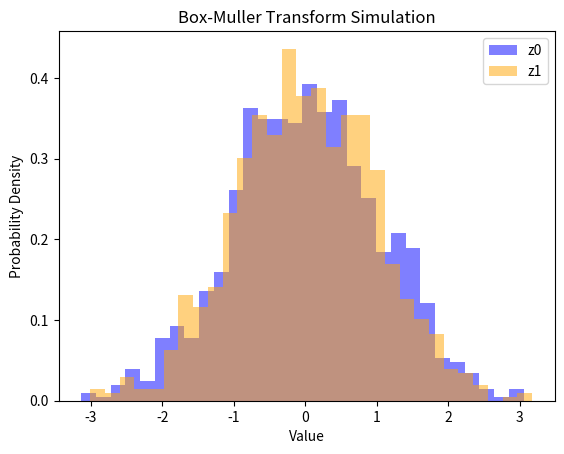

Recreate this plot in Python.
import numpy as np
import matplotlib.pyplot as plt

# Number of samples
num_samples = 1000

# Generate pairs of independent uniform random variables
u1 = np.random.rand(num_samples)
u2 = np.random.rand(num_samples)

# Box-Muller Transform
z0 = np.sqrt(-2 * np.log(u1)) * np.cos(2 * np.pi * u2)
z1 = np.sqrt(-2 * np.log(u1)) * np.sin(2 * np.pi * u2)

# Plot histogram of generated normal variates
plt.hist(z0, bins=30, density=True, alpha=0.5, color='blue', label='z0')
plt.hist(z1, bins=30, density=True, alpha=0.5, color='orange', label='z1')
plt.xlabel('Value')
plt.ylabel('Probability Density')
plt.title('Box-Muller Transform Simulation')
plt.legend()
plt.show()
